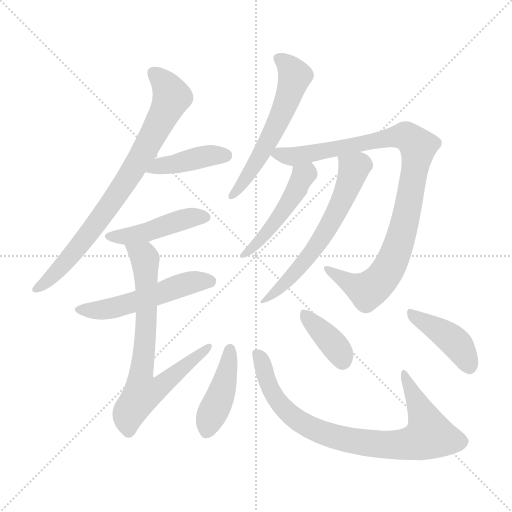
t = 0.00 s
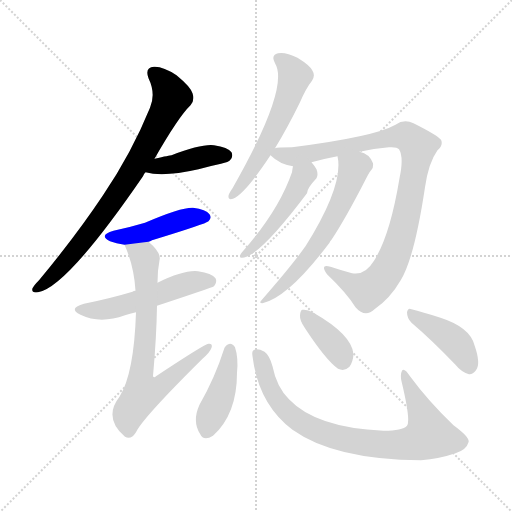
t = 1.97 s
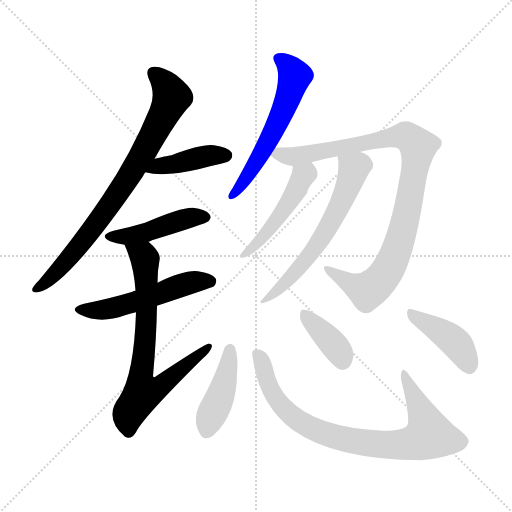
t = 3.94 s
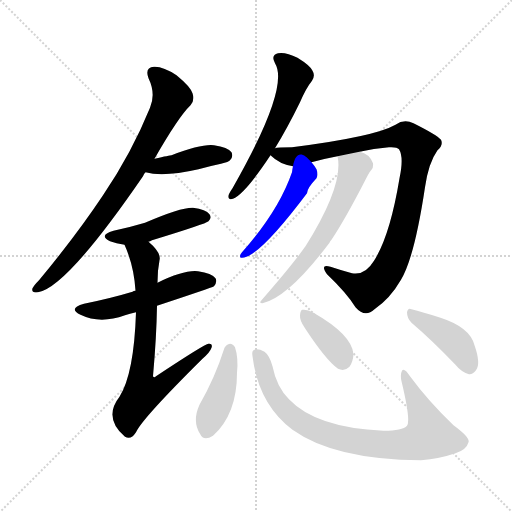
t = 5.91 s
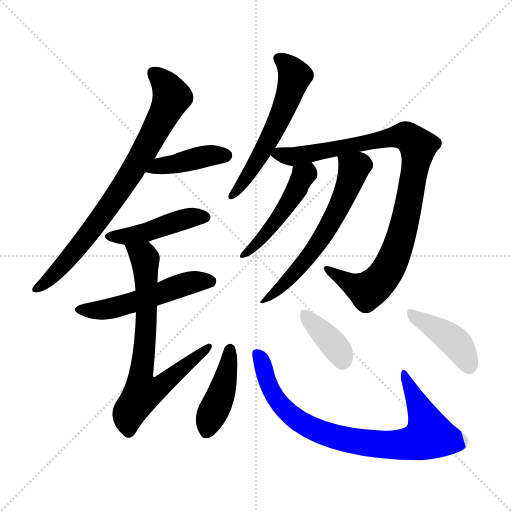
t = 7.88 s
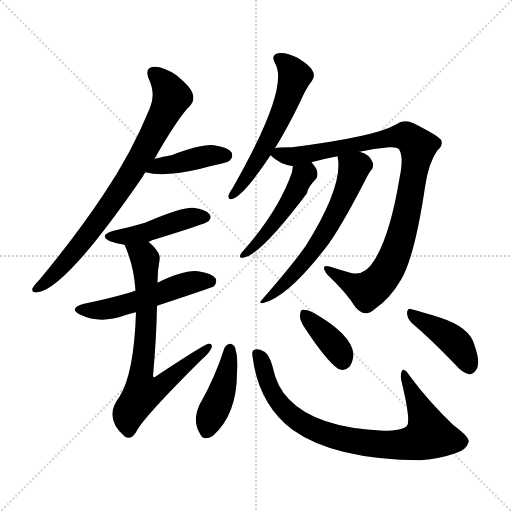
t = 9.86 s

The animated SVG that drew these frames (rendered in a browser with its animation timeline set to each time). Animation: 13 CSS @keyframes rules; one cycle of 9.86 s.

<svg version="1.1" viewBox="0 0 1024 1024" xmlns="http://www.w3.org/2000/svg">
  <g stroke="lightgray" stroke-dasharray="1,1" stroke-width="1" transform="scale(4, 4)">
    <line x1="0" y1="0" x2="256" y2="256"></line>
    <line x1="256" y1="0" x2="0" y2="256"></line>
    <line x1="128" y1="0" x2="128" y2="256"></line>
    <line x1="0" y1="128" x2="256" y2="128"></line>
  </g>
<g transform="scale(1, -1) translate(0, -900)">
   <style type="text/css">
    @keyframes keyframes0 {
      from {
       stroke: blue;
       stroke-dashoffset: 788;
       stroke-width: 128;
       }
       72% {
       animation-timing-function: step-end;
       stroke: blue;
       stroke-dashoffset: 0;
       stroke-width: 128;
       }
       to {
       stroke: black;
       stroke-width: 1024;
       }
       }
       #make-me-a-hanzi-animation-0 {
         animation: keyframes0 0.891276s both;
         animation-delay: 0.000000s;
         animation-timing-function: linear;
       }
    @keyframes keyframes1 {
      from {
       stroke: blue;
       stroke-dashoffset: 415;
       stroke-width: 128;
       }
       57% {
       animation-timing-function: step-end;
       stroke: blue;
       stroke-dashoffset: 0;
       stroke-width: 128;
       }
       to {
       stroke: black;
       stroke-width: 1024;
       }
       }
       #make-me-a-hanzi-animation-1 {
         animation: keyframes1 0.587728s both;
         animation-delay: 0.891276s;
         animation-timing-function: linear;
       }
    @keyframes keyframes2 {
      from {
       stroke: blue;
       stroke-dashoffset: 451;
       stroke-width: 128;
       }
       59% {
       animation-timing-function: step-end;
       stroke: blue;
       stroke-dashoffset: 0;
       stroke-width: 128;
       }
       to {
       stroke: black;
       stroke-width: 1024;
       }
       }
       #make-me-a-hanzi-animation-2 {
         animation: keyframes2 0.617025s both;
         animation-delay: 1.479004s;
         animation-timing-function: linear;
       }
    @keyframes keyframes3 {
      from {
       stroke: blue;
       stroke-dashoffset: 526;
       stroke-width: 128;
       }
       63% {
       animation-timing-function: step-end;
       stroke: blue;
       stroke-dashoffset: 0;
       stroke-width: 128;
       }
       to {
       stroke: black;
       stroke-width: 1024;
       }
       }
       #make-me-a-hanzi-animation-3 {
         animation: keyframes3 0.678060s both;
         animation-delay: 2.096029s;
         animation-timing-function: linear;
       }
    @keyframes keyframes4 {
      from {
       stroke: blue;
       stroke-dashoffset: 728;
       stroke-width: 128;
       }
       70% {
       animation-timing-function: step-end;
       stroke: blue;
       stroke-dashoffset: 0;
       stroke-width: 128;
       }
       to {
       stroke: black;
       stroke-width: 1024;
       }
       }
       #make-me-a-hanzi-animation-4 {
         animation: keyframes4 0.842448s both;
         animation-delay: 2.774089s;
         animation-timing-function: linear;
       }
    @keyframes keyframes5 {
      from {
       stroke: blue;
       stroke-dashoffset: 574;
       stroke-width: 128;
       }
       65% {
       animation-timing-function: step-end;
       stroke: blue;
       stroke-dashoffset: 0;
       stroke-width: 128;
       }
       to {
       stroke: black;
       stroke-width: 1024;
       }
       }
       #make-me-a-hanzi-animation-5 {
         animation: keyframes5 0.717122s both;
         animation-delay: 3.616536s;
         animation-timing-function: linear;
       }
    @keyframes keyframes6 {
      from {
       stroke: blue;
       stroke-dashoffset: 958;
       stroke-width: 128;
       }
       76% {
       animation-timing-function: step-end;
       stroke: blue;
       stroke-dashoffset: 0;
       stroke-width: 128;
       }
       to {
       stroke: black;
       stroke-width: 1024;
       }
       }
       #make-me-a-hanzi-animation-6 {
         animation: keyframes6 1.029622s both;
         animation-delay: 4.333659s;
         animation-timing-function: linear;
       }
    @keyframes keyframes7 {
      from {
       stroke: blue;
       stroke-dashoffset: 479;
       stroke-width: 128;
       }
       61% {
       animation-timing-function: step-end;
       stroke: blue;
       stroke-dashoffset: 0;
       stroke-width: 128;
       }
       to {
       stroke: black;
       stroke-width: 1024;
       }
       }
       #make-me-a-hanzi-animation-7 {
         animation: keyframes7 0.639811s both;
         animation-delay: 5.363281s;
         animation-timing-function: linear;
       }
    @keyframes keyframes8 {
      from {
       stroke: blue;
       stroke-dashoffset: 614;
       stroke-width: 128;
       }
       67% {
       animation-timing-function: step-end;
       stroke: blue;
       stroke-dashoffset: 0;
       stroke-width: 128;
       }
       to {
       stroke: black;
       stroke-width: 1024;
       }
       }
       #make-me-a-hanzi-animation-8 {
         animation: keyframes8 0.749674s both;
         animation-delay: 6.003092s;
         animation-timing-function: linear;
       }
    @keyframes keyframes9 {
      from {
       stroke: blue;
       stroke-dashoffset: 426;
       stroke-width: 128;
       }
       58% {
       animation-timing-function: step-end;
       stroke: blue;
       stroke-dashoffset: 0;
       stroke-width: 128;
       }
       to {
       stroke: black;
       stroke-width: 1024;
       }
       }
       #make-me-a-hanzi-animation-9 {
         animation: keyframes9 0.596680s both;
         animation-delay: 6.752767s;
         animation-timing-function: linear;
       }
    @keyframes keyframes10 {
      from {
       stroke: blue;
       stroke-dashoffset: 822;
       stroke-width: 128;
       }
       73% {
       animation-timing-function: step-end;
       stroke: blue;
       stroke-dashoffset: 0;
       stroke-width: 128;
       }
       to {
       stroke: black;
       stroke-width: 1024;
       }
       }
       #make-me-a-hanzi-animation-10 {
         animation: keyframes10 0.918945s both;
         animation-delay: 7.349447s;
         animation-timing-function: linear;
       }
    @keyframes keyframes11 {
      from {
       stroke: blue;
       stroke-dashoffset: 377;
       stroke-width: 128;
       }
       55% {
       animation-timing-function: step-end;
       stroke: blue;
       stroke-dashoffset: 0;
       stroke-width: 128;
       }
       to {
       stroke: black;
       stroke-width: 1024;
       }
       }
       #make-me-a-hanzi-animation-11 {
         animation: keyframes11 0.556803s both;
         animation-delay: 8.268392s;
         animation-timing-function: linear;
       }
    @keyframes keyframes12 {
      from {
       stroke: blue;
       stroke-dashoffset: 416;
       stroke-width: 128;
       }
       58% {
       animation-timing-function: step-end;
       stroke: blue;
       stroke-dashoffset: 0;
       stroke-width: 128;
       }
       to {
       stroke: black;
       stroke-width: 1024;
       }
       }
       #make-me-a-hanzi-animation-12 {
         animation: keyframes12 0.588542s both;
         animation-delay: 8.825195s;
         animation-timing-function: linear;
       }
</style>
<path d="M 309.0 582.5 Q 357.0 666.5 381.0 689.5 Q 390.0 699.5 385.0 713.5 Q 381.0 726.5 353.0 749.5 Q 326.0 767.5 308.0 766.5 Q 289.0 765.5 297.0 743.5 Q 312.0 712.5 300.0 684.5 Q 263.0 593.5 206.0 509.5 Q 152.0 428.5 78.0 339.5 Q 68.0 329.5 65.0 323.5 Q 62.0 313.5 76.0 315.5 Q 133.0 324.5 286.0 547.5 Q 287.0 551.5 291.0 555.5 L 309.0 582.5 Z" fill="lightgray"></path> 
<path d="M 291.0 555.5 Q 327.0 545.5 397.0 561.5 Q 418.0 567.5 442.0 572.5 Q 458.0 576.5 460.0 579.5 Q 467.0 586.5 463.0 595.5 Q 456.0 605.5 428.0 609.5 Q 403.0 612.5 343.0 589.5 Q 340.0 589.5 309.0 582.5 C 280.0 575.5 262.0 562.5 291.0 555.5 Z" fill="lightgray"></path> 
<path d="M 297.0 416.5 Q 300.0 417.5 304.0 419.5 Q 412.0 452.5 417.0 457.5 Q 424.0 464.5 419.0 471.5 Q 412.0 481.5 386.0 484.5 Q 362.0 485.5 290.0 454.5 Q 260.0 445.5 227.0 438.5 Q 196.0 429.5 220.0 417.5 Q 232.0 413.5 249.0 410.5 L 297.0 416.5 Z" fill="lightgray"></path> 
<path d="M 314.0 288.5 Q 423.0 324.5 428.0 327.5 Q 435.0 336.5 431.0 343.5 Q 424.0 353.5 396.0 357.5 Q 368.0 360.5 315.0 334.5 L 271.0 318.5 Q 267.0 318.5 265.0 316.5 Q 222.0 303.5 168.0 292.5 Q 135.0 283.5 161.0 270.5 Q 200.0 251.5 250.0 269.5 Q 259.0 272.5 272.0 275.5 L 314.0 288.5 Z" fill="lightgray"></path> 
<path d="M 272.0 275.5 Q 268.0 152.5 239.0 106.5 Q 206.0 64.5 250.0 26.5 Q 262.0 19.5 272.0 35.5 Q 284.0 62.5 405.0 182.5 Q 420.0 195.5 423.0 204.5 Q 426.0 213.5 417.0 212.5 Q 410.0 212.5 312.0 147.5 Q 308.0 143.5 306.0 147.5 Q 313.0 225.5 314.0 288.5 L 315.0 334.5 Q 315.0 359.5 319.0 379.5 Q 323.0 394.5 297.0 416.5 C 275.0 437.5 238.0 438.5 249.0 410.5 Q 268.0 368.5 271.0 318.5 L 272.0 275.5 Z" fill="lightgray"></path> 
<path d="M 550.0 603.5 Q 574.0 642.5 600.0 695.5 Q 612.0 723.5 624.0 738.5 Q 631.0 748.5 625.0 758.5 Q 621.0 768.5 595.0 784.5 Q 571.0 796.5 556.0 793.5 Q 541.0 789.5 550.0 773.5 Q 580.0 725.5 465.0 523.5 Q 458.0 513.5 457.0 508.5 Q 456.0 499.5 466.0 502.5 Q 490.0 512.5 541.0 589.5 L 550.0 603.5 Z" fill="lightgray"></path> 
<path d="M 719.0 596.5 Q 747.0 603.5 778.0 605.5 Q 794.0 606.5 798.0 601.5 Q 808.0 585.5 799.0 543.5 Q 780.0 428.5 748.0 378.5 Q 730.0 348.5 704.0 353.5 Q 682.0 359.5 661.0 366.5 Q 639.0 373.5 654.0 351.5 Q 693.0 314.5 711.0 285.5 Q 730.0 263.5 749.0 281.5 Q 780.0 302.5 802.0 340.5 Q 829.0 385.5 850.0 525.5 Q 857.0 574.5 875.0 599.5 Q 887.0 609.5 882.0 620.5 Q 873.0 630.5 827.0 653.5 Q 808.0 662.5 791.0 650.5 Q 749.0 626.5 584.0 605.5 Q 554.0 605.5 550.0 603.5 C 525.0 601.5 525.0 601.5 541.0 589.5 Q 559.0 571.5 586.0 567.5 L 623.0 575.5 Q 648.0 582.5 675.0 587.5 L 719.0 596.5 Z" fill="lightgray"></path> 
<path d="M 586.0 567.5 Q 585.0 563.5 584.0 555.5 Q 557.0 477.5 484.0 395.5 Q 480.0 391.5 480.0 387.5 Q 480.0 383.5 484.0 384.5 Q 517.0 384.5 614.0 513.5 Q 614.0 523.5 633.0 543.5 Q 637.0 550.5 633.0 561.5 Q 629.0 568.5 623.0 575.5 C 604.0 598.5 591.0 596.5 586.0 567.5 Z" fill="lightgray"></path> 
<path d="M 675.0 587.5 Q 688.0 530.5 611.0 407.5 Q 610.0 406.5 608.0 403.5 Q 584.0 369.5 523.0 299.5 Q 517.0 293.5 525.0 293.5 Q 577.0 305.5 659.0 414.5 Q 660.0 417.5 663.0 420.5 Q 691.0 462.5 733.0 544.5 Q 739.0 556.5 743.0 560.5 Q 747.0 564.5 746.0 573.5 Q 739.0 592.5 719.0 596.5 C 691.0 606.5 671.0 613.5 675.0 587.5 Z" fill="lightgray"></path> 
<path d="M 449.0 204.5 Q 430.0 144.5 399.0 90.5 Q 384.0 57.5 400.0 32.5 Q 407.0 16.5 426.0 28.5 Q 474.0 71.5 474.0 154.5 Q 477.0 184.5 470.0 205.5 Q 466.0 212.5 460.0 212.5 Q 453.0 211.5 449.0 204.5 Z" fill="lightgray"></path> 
<path d="M 505.0 187.5 Q 517.0 91.5 585.0 40.5 Q 669.0 -19.5 842.0 -20.5 Q 879.0 -17.5 911.0 -6.5 Q 933.0 0.5 937.0 15.5 Q 941.0 24.5 907.0 49.5 Q 856.0 98.5 820.0 147.5 Q 808.0 165.5 804.0 158.5 Q 800.0 151.5 803.0 137.5 Q 822.0 58.5 814.0 48.5 Q 805.0 38.5 767.0 38.5 Q 632.0 44.5 578.0 101.5 Q 553.0 126.5 545.0 167.5 Q 539.0 189.5 529.0 196.5 Q 516.0 203.5 509.0 200.5 Q 503.0 199.5 505.0 187.5 Z" fill="lightgray"></path> 
<path d="M 610.0 243.5 Q 652.0 179.5 676.0 162.5 Q 689.0 156.5 699.0 166.5 Q 706.0 176.5 707.0 191.5 Q 704.0 230.5 627.0 274.5 Q 614.0 281.5 605.0 280.5 Q 601.0 280.5 600.0 269.5 Q 599.0 259.5 610.0 243.5 Z" fill="lightgray"></path> 
<path d="M 823.0 254.5 Q 863.0 220.5 910.0 171.5 Q 923.0 155.5 938.0 151.5 Q 945.0 150.5 952.0 159.5 Q 962.0 172.5 949.0 209.5 Q 940.0 245.5 881.0 264.5 Q 844.0 276.5 823.0 281.5 Q 816.0 285.5 814.0 275.5 Q 814.0 263.5 823.0 254.5 Z" fill="lightgray"></path> 
      <clipPath id="make-me-a-hanzi-clip-0">
      <path d="M 309.0 582.5 Q 357.0 666.5 381.0 689.5 Q 390.0 699.5 385.0 713.5 Q 381.0 726.5 353.0 749.5 Q 326.0 767.5 308.0 766.5 Q 289.0 765.5 297.0 743.5 Q 312.0 712.5 300.0 684.5 Q 263.0 593.5 206.0 509.5 Q 152.0 428.5 78.0 339.5 Q 68.0 329.5 65.0 323.5 Q 62.0 313.5 76.0 315.5 Q 133.0 324.5 286.0 547.5 Q 287.0 551.5 291.0 555.5 L 309.0 582.5 Z" fill="lightgray"></path>
      </clipPath>
      <path clip-path="url(#make-me-a-hanzi-clip-0)" d="M 307.0 752.5 L 332.0 729.5 L 343.0 707.5 L 293.0 603.5 L 182.0 437.5 L 113.0 355.5 L 73.0 323.5 " fill="none" id="make-me-a-hanzi-animation-0" stroke-dasharray="660 1320" stroke-linecap="round"></path>

      <clipPath id="make-me-a-hanzi-clip-1">
      <path d="M 291.0 555.5 Q 327.0 545.5 397.0 561.5 Q 418.0 567.5 442.0 572.5 Q 458.0 576.5 460.0 579.5 Q 467.0 586.5 463.0 595.5 Q 456.0 605.5 428.0 609.5 Q 403.0 612.5 343.0 589.5 Q 340.0 589.5 309.0 582.5 C 280.0 575.5 262.0 562.5 291.0 555.5 Z" fill="lightgray"></path>
      </clipPath>
      <path clip-path="url(#make-me-a-hanzi-clip-1)" d="M 297.0 557.5 L 320.0 568.5 L 405.0 586.5 L 452.0 589.5 " fill="none" id="make-me-a-hanzi-animation-1" stroke-dasharray="287 574" stroke-linecap="round"></path>

      <clipPath id="make-me-a-hanzi-clip-2">
      <path d="M 297.0 416.5 Q 300.0 417.5 304.0 419.5 Q 412.0 452.5 417.0 457.5 Q 424.0 464.5 419.0 471.5 Q 412.0 481.5 386.0 484.5 Q 362.0 485.5 290.0 454.5 Q 260.0 445.5 227.0 438.5 Q 196.0 429.5 220.0 417.5 Q 232.0 413.5 249.0 410.5 L 297.0 416.5 Z" fill="lightgray"></path>
      </clipPath>
      <path clip-path="url(#make-me-a-hanzi-clip-2)" d="M 221.0 428.5 L 244.0 425.5 L 311.0 440.5 L 367.0 461.5 L 410.0 465.5 " fill="none" id="make-me-a-hanzi-animation-2" stroke-dasharray="323 646" stroke-linecap="round"></path>

      <clipPath id="make-me-a-hanzi-clip-3">
      <path d="M 314.0 288.5 Q 423.0 324.5 428.0 327.5 Q 435.0 336.5 431.0 343.5 Q 424.0 353.5 396.0 357.5 Q 368.0 360.5 315.0 334.5 L 271.0 318.5 Q 267.0 318.5 265.0 316.5 Q 222.0 303.5 168.0 292.5 Q 135.0 283.5 161.0 270.5 Q 200.0 251.5 250.0 269.5 Q 259.0 272.5 272.0 275.5 L 314.0 288.5 Z" fill="lightgray"></path>
      </clipPath>
      <path clip-path="url(#make-me-a-hanzi-clip-3)" d="M 162.0 282.5 L 222.0 282.5 L 373.0 332.5 L 401.0 338.5 L 423.0 335.5 " fill="none" id="make-me-a-hanzi-animation-3" stroke-dasharray="398 796" stroke-linecap="round"></path>

      <clipPath id="make-me-a-hanzi-clip-4">
      <path d="M 272.0 275.5 Q 268.0 152.5 239.0 106.5 Q 206.0 64.5 250.0 26.5 Q 262.0 19.5 272.0 35.5 Q 284.0 62.5 405.0 182.5 Q 420.0 195.5 423.0 204.5 Q 426.0 213.5 417.0 212.5 Q 410.0 212.5 312.0 147.5 Q 308.0 143.5 306.0 147.5 Q 313.0 225.5 314.0 288.5 L 315.0 334.5 Q 315.0 359.5 319.0 379.5 Q 323.0 394.5 297.0 416.5 C 275.0 437.5 238.0 438.5 249.0 410.5 Q 268.0 368.5 271.0 318.5 L 272.0 275.5 Z" fill="lightgray"></path>
      </clipPath>
      <path clip-path="url(#make-me-a-hanzi-clip-4)" d="M 256.0 404.5 L 282.0 391.5 L 291.0 376.5 L 293.0 253.5 L 281.0 136.5 L 286.0 114.5 L 319.0 125.5 L 417.0 206.5 " fill="none" id="make-me-a-hanzi-animation-4" stroke-dasharray="600 1200" stroke-linecap="round"></path>

      <clipPath id="make-me-a-hanzi-clip-5">
      <path d="M 550.0 603.5 Q 574.0 642.5 600.0 695.5 Q 612.0 723.5 624.0 738.5 Q 631.0 748.5 625.0 758.5 Q 621.0 768.5 595.0 784.5 Q 571.0 796.5 556.0 793.5 Q 541.0 789.5 550.0 773.5 Q 580.0 725.5 465.0 523.5 Q 458.0 513.5 457.0 508.5 Q 456.0 499.5 466.0 502.5 Q 490.0 512.5 541.0 589.5 L 550.0 603.5 Z" fill="lightgray"></path>
      </clipPath>
      <path clip-path="url(#make-me-a-hanzi-clip-5)" d="M 558.0 782.5 L 579.0 766.5 L 589.0 747.5 L 579.0 712.5 L 521.0 589.5 L 464.0 509.5 " fill="none" id="make-me-a-hanzi-animation-5" stroke-dasharray="446 892" stroke-linecap="round"></path>

      <clipPath id="make-me-a-hanzi-clip-6">
      <path d="M 719.0 596.5 Q 747.0 603.5 778.0 605.5 Q 794.0 606.5 798.0 601.5 Q 808.0 585.5 799.0 543.5 Q 780.0 428.5 748.0 378.5 Q 730.0 348.5 704.0 353.5 Q 682.0 359.5 661.0 366.5 Q 639.0 373.5 654.0 351.5 Q 693.0 314.5 711.0 285.5 Q 730.0 263.5 749.0 281.5 Q 780.0 302.5 802.0 340.5 Q 829.0 385.5 850.0 525.5 Q 857.0 574.5 875.0 599.5 Q 887.0 609.5 882.0 620.5 Q 873.0 630.5 827.0 653.5 Q 808.0 662.5 791.0 650.5 Q 749.0 626.5 584.0 605.5 Q 554.0 605.5 550.0 603.5 C 525.0 601.5 525.0 601.5 541.0 589.5 Q 559.0 571.5 586.0 567.5 L 623.0 575.5 Q 648.0 582.5 675.0 587.5 L 719.0 596.5 Z" fill="lightgray"></path>
      </clipPath>
      <path clip-path="url(#make-me-a-hanzi-clip-6)" d="M 549.0 589.5 L 588.0 586.5 L 809.0 628.5 L 836.0 607.5 L 806.0 440.5 L 788.0 385.5 L 761.0 339.5 L 742.0 322.5 L 727.0 320.5 L 655.0 360.5 " fill="none" id="make-me-a-hanzi-animation-6" stroke-dasharray="830 1660" stroke-linecap="round"></path>

      <clipPath id="make-me-a-hanzi-clip-7">
      <path d="M 586.0 567.5 Q 585.0 563.5 584.0 555.5 Q 557.0 477.5 484.0 395.5 Q 480.0 391.5 480.0 387.5 Q 480.0 383.5 484.0 384.5 Q 517.0 384.5 614.0 513.5 Q 614.0 523.5 633.0 543.5 Q 637.0 550.5 633.0 561.5 Q 629.0 568.5 623.0 575.5 C 604.0 598.5 591.0 596.5 586.0 567.5 Z" fill="lightgray"></path>
      </clipPath>
      <path clip-path="url(#make-me-a-hanzi-clip-7)" d="M 619.0 566.5 L 553.0 458.5 L 504.0 402.5 L 485.0 390.5 " fill="none" id="make-me-a-hanzi-animation-7" stroke-dasharray="351 702" stroke-linecap="round"></path>

      <clipPath id="make-me-a-hanzi-clip-8">
      <path d="M 675.0 587.5 Q 688.0 530.5 611.0 407.5 Q 610.0 406.5 608.0 403.5 Q 584.0 369.5 523.0 299.5 Q 517.0 293.5 525.0 293.5 Q 577.0 305.5 659.0 414.5 Q 660.0 417.5 663.0 420.5 Q 691.0 462.5 733.0 544.5 Q 739.0 556.5 743.0 560.5 Q 747.0 564.5 746.0 573.5 Q 739.0 592.5 719.0 596.5 C 691.0 606.5 671.0 613.5 675.0 587.5 Z" fill="lightgray"></path>
      </clipPath>
      <path clip-path="url(#make-me-a-hanzi-clip-8)" d="M 683.0 583.5 L 708.0 562.5 L 670.0 469.5 L 627.0 398.5 L 581.0 344.5 L 528.0 297.5 " fill="none" id="make-me-a-hanzi-animation-8" stroke-dasharray="486 972" stroke-linecap="round"></path>

      <clipPath id="make-me-a-hanzi-clip-9">
      <path d="M 449.0 204.5 Q 430.0 144.5 399.0 90.5 Q 384.0 57.5 400.0 32.5 Q 407.0 16.5 426.0 28.5 Q 474.0 71.5 474.0 154.5 Q 477.0 184.5 470.0 205.5 Q 466.0 212.5 460.0 212.5 Q 453.0 211.5 449.0 204.5 Z" fill="lightgray"></path>
      </clipPath>
      <path clip-path="url(#make-me-a-hanzi-clip-9)" d="M 460.0 201.5 L 444.0 116.5 L 414.0 38.5 " fill="none" id="make-me-a-hanzi-animation-9" stroke-dasharray="298 596" stroke-linecap="round"></path>

      <clipPath id="make-me-a-hanzi-clip-10">
      <path d="M 505.0 187.5 Q 517.0 91.5 585.0 40.5 Q 669.0 -19.5 842.0 -20.5 Q 879.0 -17.5 911.0 -6.5 Q 933.0 0.5 937.0 15.5 Q 941.0 24.5 907.0 49.5 Q 856.0 98.5 820.0 147.5 Q 808.0 165.5 804.0 158.5 Q 800.0 151.5 803.0 137.5 Q 822.0 58.5 814.0 48.5 Q 805.0 38.5 767.0 38.5 Q 632.0 44.5 578.0 101.5 Q 553.0 126.5 545.0 167.5 Q 539.0 189.5 529.0 196.5 Q 516.0 203.5 509.0 200.5 Q 503.0 199.5 505.0 187.5 Z" fill="lightgray"></path>
      </clipPath>
      <path clip-path="url(#make-me-a-hanzi-clip-10)" d="M 514.0 191.5 L 547.0 111.5 L 581.0 69.5 L 645.0 34.5 L 727.0 14.5 L 813.0 11.5 L 858.0 29.5 L 847.0 67.5 L 815.0 127.5 L 808.0 152.5 " fill="none" id="make-me-a-hanzi-animation-10" stroke-dasharray="694 1388" stroke-linecap="round"></path>

      <clipPath id="make-me-a-hanzi-clip-11">
      <path d="M 610.0 243.5 Q 652.0 179.5 676.0 162.5 Q 689.0 156.5 699.0 166.5 Q 706.0 176.5 707.0 191.5 Q 704.0 230.5 627.0 274.5 Q 614.0 281.5 605.0 280.5 Q 601.0 280.5 600.0 269.5 Q 599.0 259.5 610.0 243.5 Z" fill="lightgray"></path>
      </clipPath>
      <path clip-path="url(#make-me-a-hanzi-clip-11)" d="M 609.0 271.5 L 662.0 217.5 L 685.0 178.5 " fill="none" id="make-me-a-hanzi-animation-11" stroke-dasharray="249 498" stroke-linecap="round"></path>

      <clipPath id="make-me-a-hanzi-clip-12">
      <path d="M 823.0 254.5 Q 863.0 220.5 910.0 171.5 Q 923.0 155.5 938.0 151.5 Q 945.0 150.5 952.0 159.5 Q 962.0 172.5 949.0 209.5 Q 940.0 245.5 881.0 264.5 Q 844.0 276.5 823.0 281.5 Q 816.0 285.5 814.0 275.5 Q 814.0 263.5 823.0 254.5 Z" fill="lightgray"></path>
      </clipPath>
      <path clip-path="url(#make-me-a-hanzi-clip-12)" d="M 823.0 271.5 L 911.0 214.5 L 938.0 166.5 " fill="none" id="make-me-a-hanzi-animation-12" stroke-dasharray="288 576" stroke-linecap="round"></path>

</g>
</svg>
